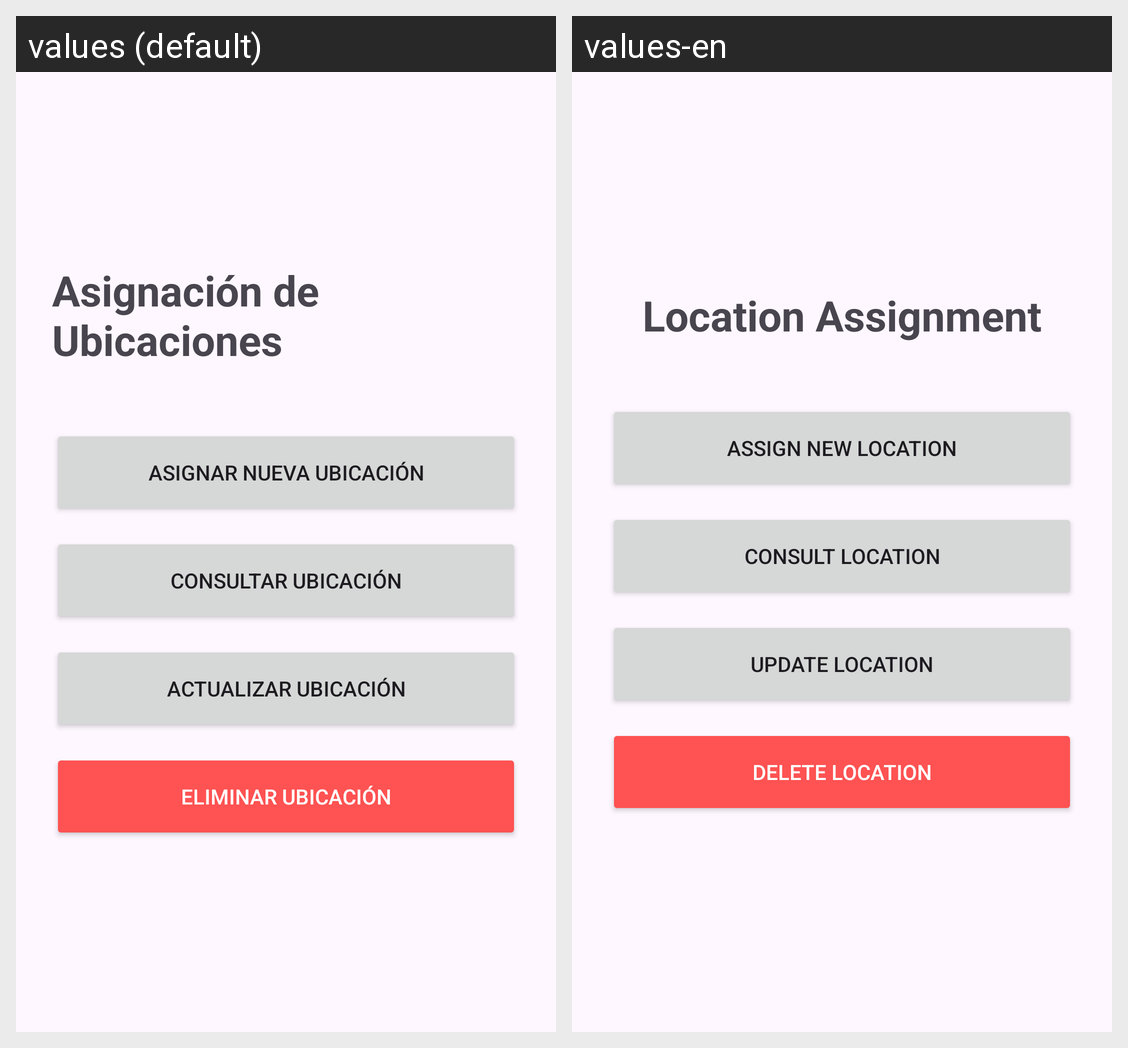

Here is an Android app screen in its default locale and in the app's own translations. Write out the translated-string differences for the strings that appear on this screen.
Android screen res/layout/activity_ubicacion_menu.xml rendered under 2 locales, left to right: values (default), values-en. Device: Nexus 5 (rendered at 1080×1920; each locale shown at half size, 540×960, under a caption strip naming it); theme Theme.Proyecto_PDM.
Strings drawn on this screen, with the default value and each locale's value (text and hints the layout hard-codes, and strings that could not be matched under every locale, appear in the picture but are not listed):

title_asignacion_ubicaciones
  values: Asignación de Ubicaciones
  values-en: Location Assignment

btn_asignar_nueva_ubicacion
  values: ASIGNAR NUEVA UBICACIÓN
  values-en: ASSIGN NEW LOCATION

btn_consultar_ubicacion
  values: CONSULTAR UBICACIÓN
  values-en: CONSULT LOCATION

btn_actualizar_ubicacion
  values: ACTUALIZAR UBICACIÓN
  values-en: UPDATE LOCATION

btn_eliminar_ubicacion
  values: ELIMINAR UBICACIÓN
  values-en: DELETE LOCATION
